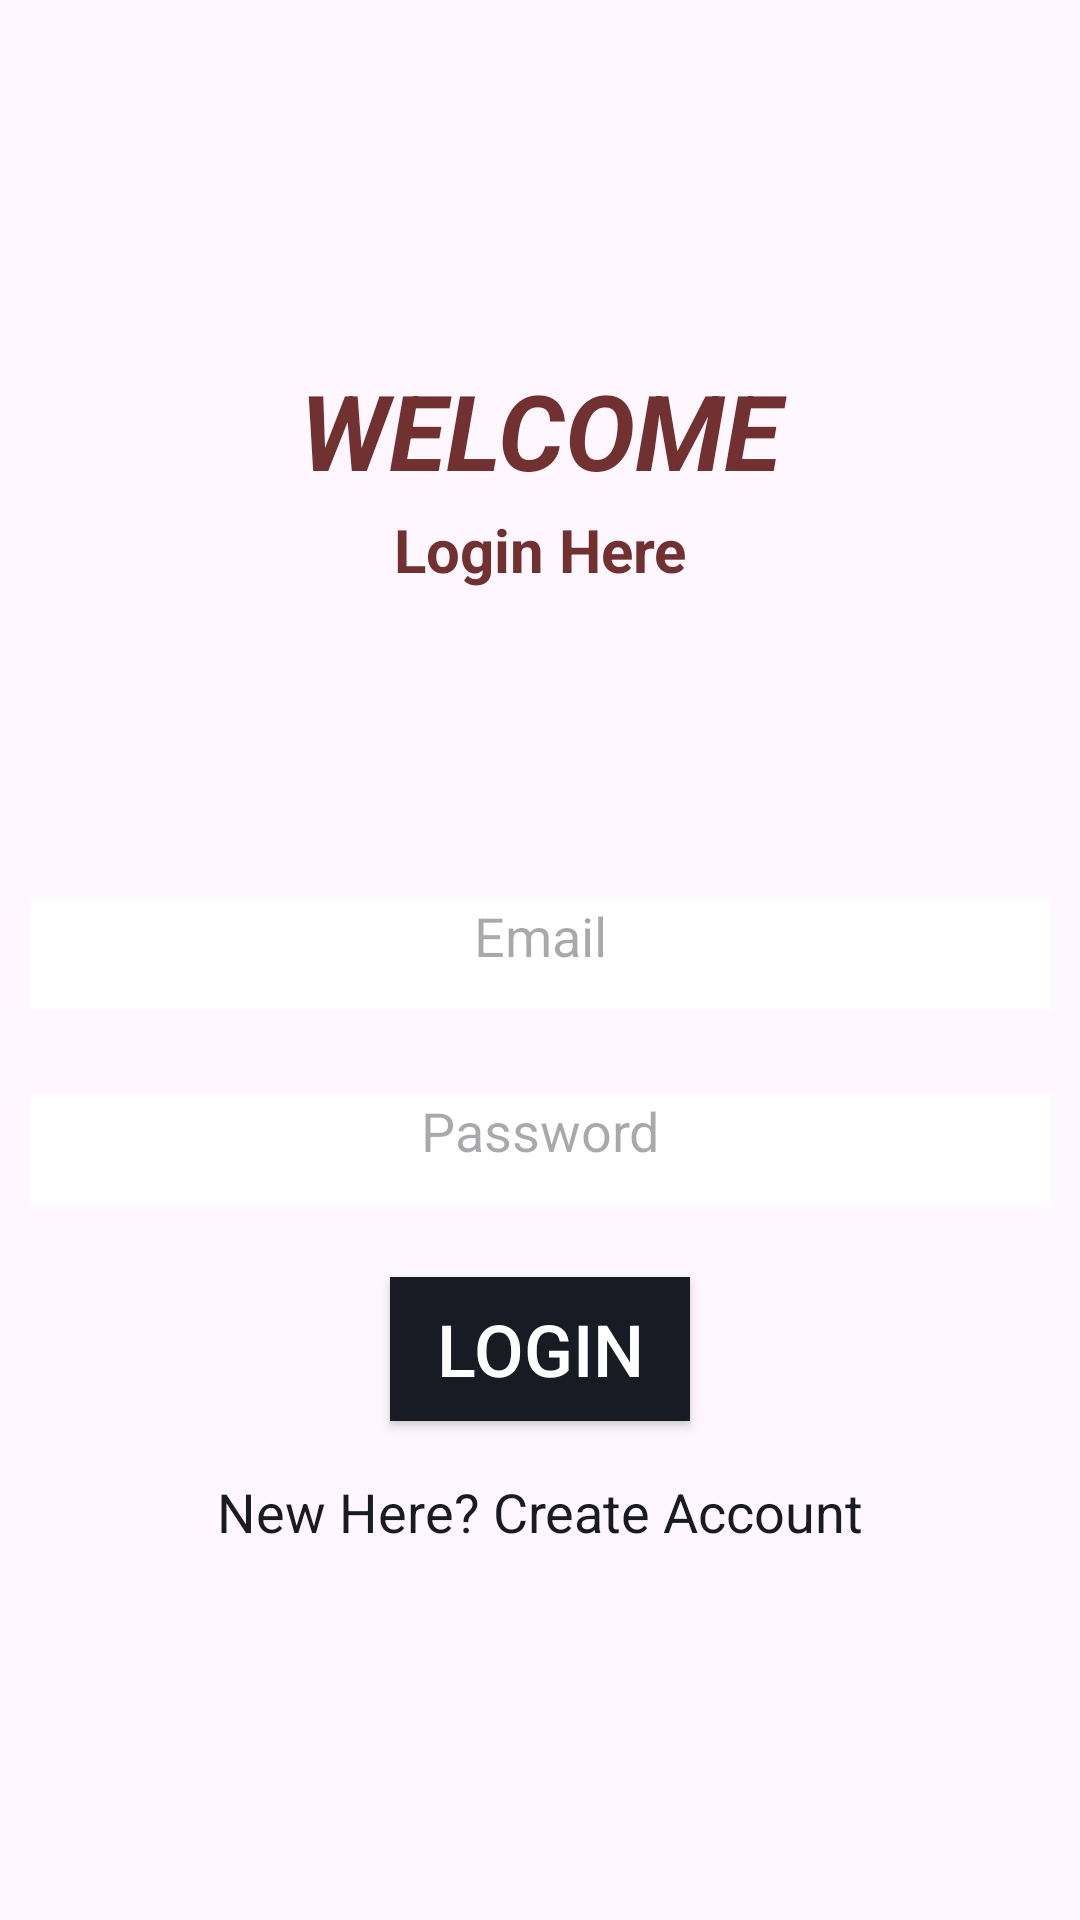

Reconstruct the res/layout file that produces this screen, plus the resources it refers to.
<!-- AndroidManifest.xml: application theme Theme.ANALIZO -->
<!-- res/layout/activity_login.xml -->
<?xml version="1.0" encoding="utf-8"?>
<LinearLayout xmlns:android="http://schemas.android.com/apk/res/android"
    xmlns:app="http://schemas.android.com/apk/res-auto"
    xmlns:tools="http://schemas.android.com/tools"
    android:layout_width="match_parent"
    android:layout_height="match_parent"
    android:orientation="vertical"
    android:background="@drawable/splash_background"
    tools:context=".login">


    <RelativeLayout
        android:layout_width="match_parent"
        android:layout_height="wrap_content"
        android:layout_marginRight="20dp"
        android:layout_marginLeft="20dp">


        <TextView
            android:id="@+id/textView1"
            android:layout_width="match_parent"
            android:layout_height="wrap_content"
            android:layout_marginLeft="10dp"
            android:layout_marginTop="120dp"
            android:layout_marginRight="10dp"
            android:layout_marginBottom="3dp"
            android:textColor="#713131"
            android:textStyle="bold|italic"
            android:gravity="center_horizontal"
            android:text="WELCOME"
            android:textSize="35sp" />

    </RelativeLayout>

    <TextView
        android:id="@+id/textView2"
        android:layout_width="match_parent"
        android:layout_height="wrap_content"
        android:layout_marginLeft="10dp"
        android:layout_marginRight="10dp"
        android:layout_marginBottom="3dp"
        android:textColor="#713131"
        android:textStyle="bold"
        android:gravity="center_horizontal"
        android:text="Login Here"
        android:textSize="20sp" />



    <EditText
        android:id="@+id/email"
        android:layout_width="match_parent"
        android:layout_height="37dp"
        android:layout_marginLeft="10dp"
        android:layout_marginTop="100dp"
        android:layout_marginRight="10dp"
        android:layout_marginBottom="3dp"
        android:background="@android:color/background_light"
        android:ems="10"
        android:gravity="center_horizontal"
        android:hint="Email"
        android:inputType="textEmailAddress" />

    <EditText
        android:id="@+id/password"
        android:layout_width="match_parent"
        android:layout_height="37dp"
        android:layout_marginLeft="10dp"
        android:layout_marginTop="25dp"
        android:layout_marginRight="10dp"
        android:layout_marginBottom="3dp"
        android:background="@android:color/background_light"
        android:ems="10"
        android:gravity="center_horizontal"
        android:hint="Password"
        android:inputType="textPassword" />


    <Button
        android:id="@+id/loginBtn"
        android:layout_width="match_parent"
        android:layout_height="wrap_content"
        android:layout_marginLeft="130dp"
        android:layout_marginTop="21dp"
        android:layout_marginRight="130dp"
        android:layout_marginBottom="3dp"
        android:background="@color/colorPrimaryDark"
        android:text="Login"
        android:textColor="#FFFFFF"
        android:textSize="24sp" />

    <TextView
        android:id="@+id/createText"
        android:layout_width="match_parent"
        android:layout_height="wrap_content"
        android:layout_marginLeft="20dp"
        android:layout_marginTop="15dp"
        android:layout_marginRight="20dp"
        android:layout_marginBottom="3dp"
        android:textColor="@color/colorPrimaryDark"
        android:gravity="center_horizontal"
        android:text="New Here? Create Account"
        android:textSize="18sp" />

    <ProgressBar
        android:id="@+id/progressBar2"
        style="?android:attr/progressBarStyle"
        android:layout_width="match_parent"
        android:layout_height="wrap_content"
        android:visibility="invisible" />



</LinearLayout>
<!-- resources referenced by this layout -->
<resources>
  <color name="colorPrimaryDark">#181A24</color>
  <style name="Theme.ANALIZO" parent="Base.Theme.ANALIZO" />
  <style name="Base.Theme.ANALIZO" parent="Theme.Material3.DayNight.NoActionBar">
          
          
      </style>
</resources>
